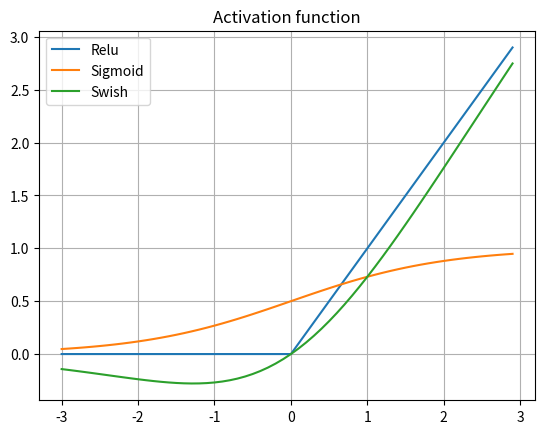

Python code for this plot:
import numpy as np
import matplotlib.pyplot as plt


def relu(x):
    return np.maximum(0, x)

def sigmoid(x):
    return 1 / (1 + np.exp(-x))

def swish(x):
    return x * sigmoid(x)


x = np.arange(-3, 3, 0.1)
relu_y = relu(x)

sigmoid_y = sigmoid(x)
swish_y = swish(x)

plt.plot(x, relu_y, label='Relu')
plt.plot(x, sigmoid_y, label='Sigmoid')
plt.plot(x, swish_y, label='Swish')
plt.legend()
plt.grid(True)
plt.title('Activation function')
plt.savefig('./activation_functions_plot.png', dpi=600)
plt.show()